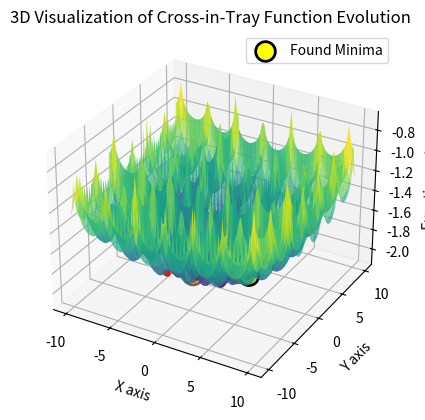

Python code for this plot:
import numpy as np
import matplotlib.pyplot as plt
from mpl_toolkits.mplot3d import Axes3D

# Definicja funkcji Cross-in-Tray
def Cross_in_Travy(v):
    x, y = v
    return -0.0001 * (np.abs(np.sin(x) * np.sin(y) * np.exp(np.abs(100 - (np.sqrt(x**2 + y**2) / np.pi)))) + 1)**0.1

# Inicjalizacja populacji
def initialize_population(num_individuals, bounds):
    return np.array([np.random.uniform(bounds[0], bounds[1], 2) for _ in range(num_individuals)])

# Obliczanie fitness z karą za znalezione minima
def calculate_fitness_with_penalty(population, sigma_share, found_minima):
    fitness_scores = np.array([Cross_in_Travy(ind) for ind in population])
    adjusted_fitness = np.zeros_like(fitness_scores)
    for i, ind_i in enumerate(population):
        penalty = sum(np.exp(-np.linalg.norm(ind_i - minimum[0]) / sigma_share) for minimum in found_minima)
        adjusted_fitness[i] = fitness_scores[i] + penalty
    return adjusted_fitness

# Selektor turniejowy z niszowaniem
def tournament_selection(population, fitness, tournament_size):
    selected = []
    for _ in range(len(population)):
        participants = np.random.choice(range(len(population)), tournament_size, replace=False)
        winner = participants[np.argmin(fitness[participants])]
        selected.append(population[winner])
    return np.array(selected)

# Krzyżowanie i mutacja
def crossover_and_mutate(selected, bounds, mutation_rate=0.1, mutation_strength=0.05):
    children = []
    for i in range(0, len(selected), 2):
        if i + 1 < len(selected):
            cross_point = np.random.rand()
            child1 = np.clip(selected[i] * cross_point + selected[i + 1] * (1 - cross_point), bounds[0], bounds[1])
            child2 = np.clip(selected[i + 1] * cross_point + selected[i] * (1 - cross_point), bounds[0], bounds[1])
            children.extend([child1, child2])
    mutated_children = [child + np.random.normal(0, mutation_strength, 2) if np.random.rand() < mutation_rate else child for child in children]
    return np.array(mutated_children)

# Identyfikacja unikalnych minimów lokalnych
def identify_unique_minima(population, distance_threshold):
    unique_minima = []
    for ind in population:
        if all(np.linalg.norm(ind - unique_ind[0]) >= distance_threshold for unique_ind in unique_minima):
            unique_minima.append((ind, Cross_in_Travy(ind)))
    unique_minima.sort(key=lambda x: x[1])
    return unique_minima

def plot_current_state(ax, population, found_minima, fixed_minima):
    ax.clear()
    ax.plot_surface(X, Y, Z, cmap='viridis', alpha=0.7)
    if fixed_minima:
        fixed_population = np.array(fixed_minima)
        ax.scatter(fixed_population[:, 0], fixed_population[:, 1], Cross_in_Travy(fixed_population.T), color='yellow', s=200, edgecolor='black', linewidth=2, label='Found Minima')
    ax.scatter(population[:, 0], population[:, 1], Cross_in_Travy(population.T), color='r')
    ax.set_xlabel('X axis')
    ax.set_ylabel('Y axis')
    ax.set_zlabel('Function value')
    ax.set_title('3D Visualization of Cross-in-Tray Function Evolution')
    ax.legend()

num_individuals = 50
bounds = (-10, 10)
sigma_share = 1.5
generations = 1000
num_minima = 4
tournament_size = 4

x = np.linspace(bounds[0], bounds[1], 100)
y = np.linspace(bounds[0], bounds[1], 100)
X, Y = np.meshgrid(x, y)
Z = np.array([[Cross_in_Travy([xi, yi]) for xi in x] for yi in y])

fig = plt.figure()
ax = fig.add_subplot(111, projection='3d')
population = initialize_population(num_individuals, bounds)
found_minima = []
fixed_minima = []

generation = 0
while len(found_minima) < num_minima and generation < generations:
    fitness_scores = calculate_fitness_with_penalty(population, sigma_share, [fm[0] for fm in found_minima])
    selected = tournament_selection(population, fitness_scores, tournament_size)
    population = crossover_and_mutate(selected, bounds)
    new_minima = identify_unique_minima(population, sigma_share * 2)
    for individual, fitness in new_minima:
        if len(found_minima) < num_minima and all(np.linalg.norm(individual - fm[0]) >= sigma_share for fm in found_minima):
            found_minima.append((individual, fitness))
            fixed_minima.append(individual)
            print(f'Found and fixed local minimum: {individual}, Fitness: {fitness}')
    plot_current_state(ax, population, found_minima, fixed_minima)
    plt.pause(0.01)
    generation += 1

plt.show()

for idx, (individual, fitness) in enumerate(found_minima):
    print(f'Final local minimum {idx + 1}: {individual}, Fitness: {fitness}')
